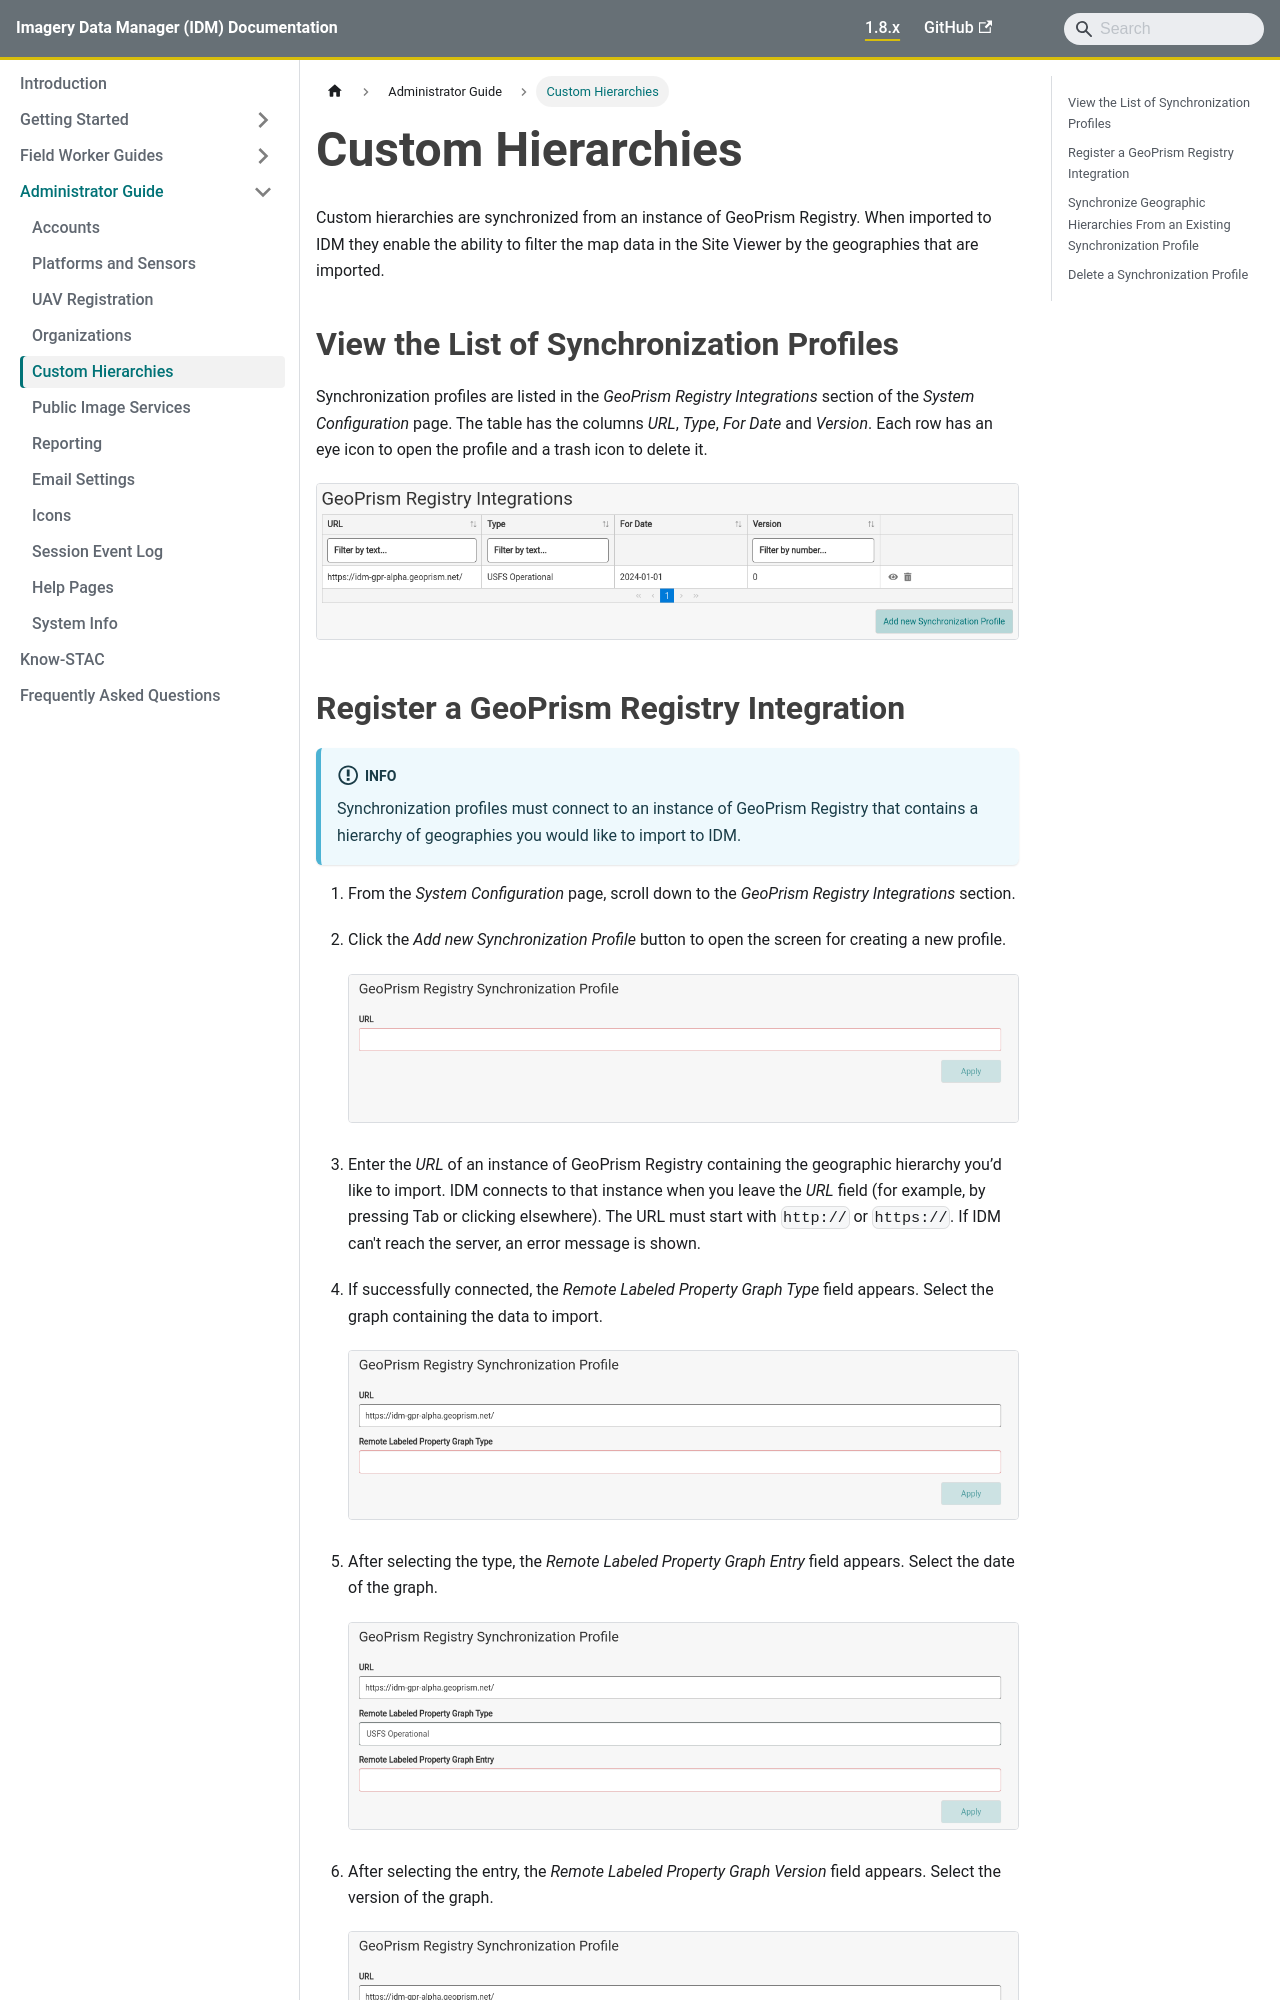

repository: terraframe/imagery-data-manger-documentation · page: administration/custom-hierarchies.html · generator: docusaurus

---
title: Custom Hierarchies
sidebar_position: 5
---

Custom hierarchies are synchronized from an instance of GeoPrism Registry. When imported to IDM they enable the ability to filter the map data in the Site Viewer by the geographies that are imported.

## View the List of Synchronization Profiles

Synchronization profiles are listed in the *GeoPrism Registry Integrations* section of the *System Configuration* page. The table has the columns *URL*, *Type*, *For Date* and *Version*. Each row has an eye icon to open the profile and a trash icon to delete it.

![](img/image-20240628-192843.png)
